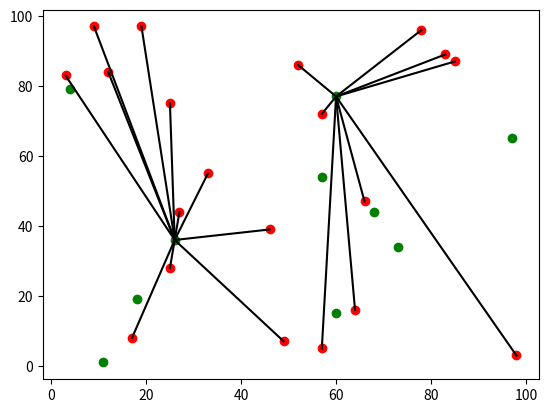

This chart was generated by the following Python code:
import matplotlib.pyplot

# this array includes the coordinates of fulfillment centers
# there are 10 fulfillment center locations
# for each fulfillment center, we keep x and y coordinates
nofcs = 10
fcs = [ 0 for j in range ( nofcs ) ]
fcs[0] = [60 , 15]
fcs[1] = [26 , 36]
fcs[2] = [73 , 34]
fcs[3] = [57 , 54]
fcs[4] = [18 , 19]
fcs[5] = [11 , 1]
fcs[6] = [60 , 77]
fcs[7] = [68 , 44]
fcs[8] = [97 , 65]
fcs[9] = [4 , 79]

# this array includes the coordinates of demand points
# there are 10 demand points
# for each demand point, we keep x and y coordinates
# for this example, there are 20 demand points
nodps = 20
dps = [ 0 for j in range ( nodps ) ]
dps[0] = [25 , 75]
dps[1] = [49 , 7]
dps[2] = [17 , 8]
dps[3] = [12 , 84]
dps[4] = [3 , 83]
dps[5] = [57 , 5]
dps[6] = [46 , 39]
dps[7] = [83 , 89]
dps[8] = [78 , 96]
dps[9] = [27 , 44]
dps[10] = [64 , 16]
dps[11] = [52 , 86]
dps[12] = [57 , 72]
dps[13] = [33 , 55]
dps[14] = [66 , 47]
dps[15] = [25 , 28]
dps[16] = [9 , 97]
dps[17] = [85 , 87]
dps[18] = [98 , 3]
dps[19] = [19 , 97]

# this array includes which fulfillment center each demand point is connected to
# for this example, dem pnt 0 is connected to full cen 1, but dem pnt 8 is connected to full cen 6
assgns = [ 0 for j in range ( nodps ) ]
assgns[0] = 1
assgns[1] = 1
assgns[2] = 1
assgns[3] = 1
assgns[4] = 1
assgns[5] = 6
assgns[6] = 1
assgns[7] = 6
assgns[8] = 6
assgns[9] = 1
assgns[10] = 6
assgns[11] = 6
assgns[12] = 6
assgns[13] = 1
assgns[14] = 6
assgns[15] = 1
assgns[16] = 1
assgns[17] = 6
assgns[18] = 6
assgns[19] = 1

for fc in range( nofcs ):
    matplotlib.pyplot.plot( fcs[ fc ][ 0 ]  , fcs[ fc ][ 1 ] , 'ro' , color = "green" , lw = 9 )

for dp in range( nodps ):
    matplotlib.pyplot.plot( dps[ dp ][ 0 ]  , dps[ dp ][ 1 ] , 'ro' , color = "red" , lw = 9 )

for dp in range( nodps ):
    dpx = dps[ dp ][ 0 ]
    dpy = dps[ dp ][ 1 ]
    fcx = fcs[ assgns[ dp ] ][ 0 ]
    fcy = fcs[ assgns[ dp ] ][ 1 ]
    matplotlib.pyplot.plot( [ dpx , fcx ], [ dpy , fcy ]  , color = "black"  )

matplotlib.pyplot.show()